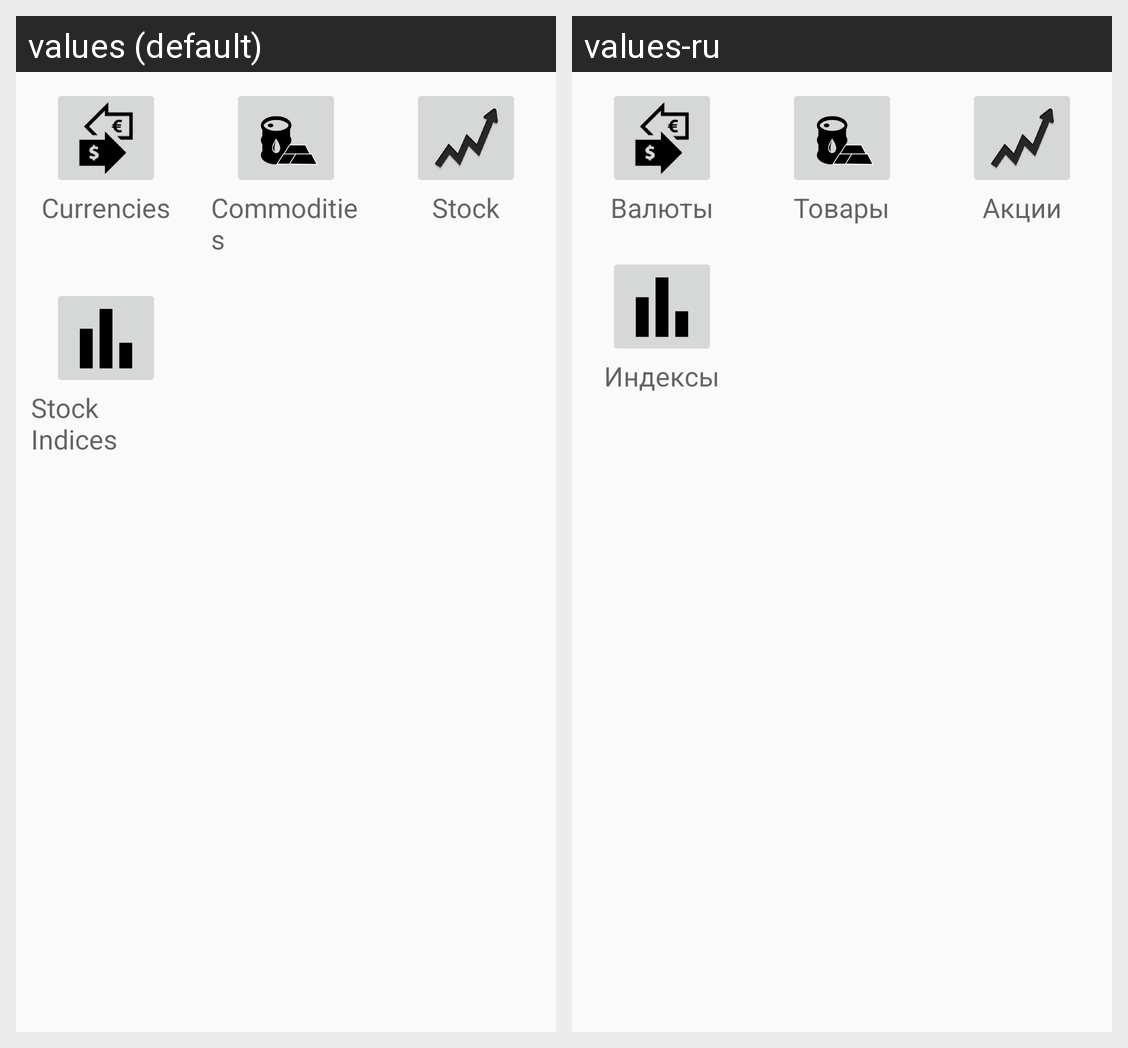

This grid shows one Android layout under two languages. Give, for every string resource on the screen, its name, the default text and each shown locale's text.
Android screen res/layout/fragment_configure_menu.xml rendered under 2 locales, left to right: values (default), values-ru. Device: Nexus 5 (rendered at 1080×1920; each locale shown at half size, 540×960, under a caption strip naming it); theme AppTheme.Light.
Strings drawn on this screen, with the default value and each locale's value (text and hints the layout hard-codes, and strings that could not be matched under every locale, appear in the picture but are not listed):

configure_menu_item_currency
  values: Currencies
  values-ru: Валюты

configure_menu_item_goods
  values: Commodities
  values-ru: Товары

configure_menu_item_stock
  values: Stock
  values-ru: Акции

configure_menu_item_indices
  values: Stock Indices
  values-ru: Индексы
